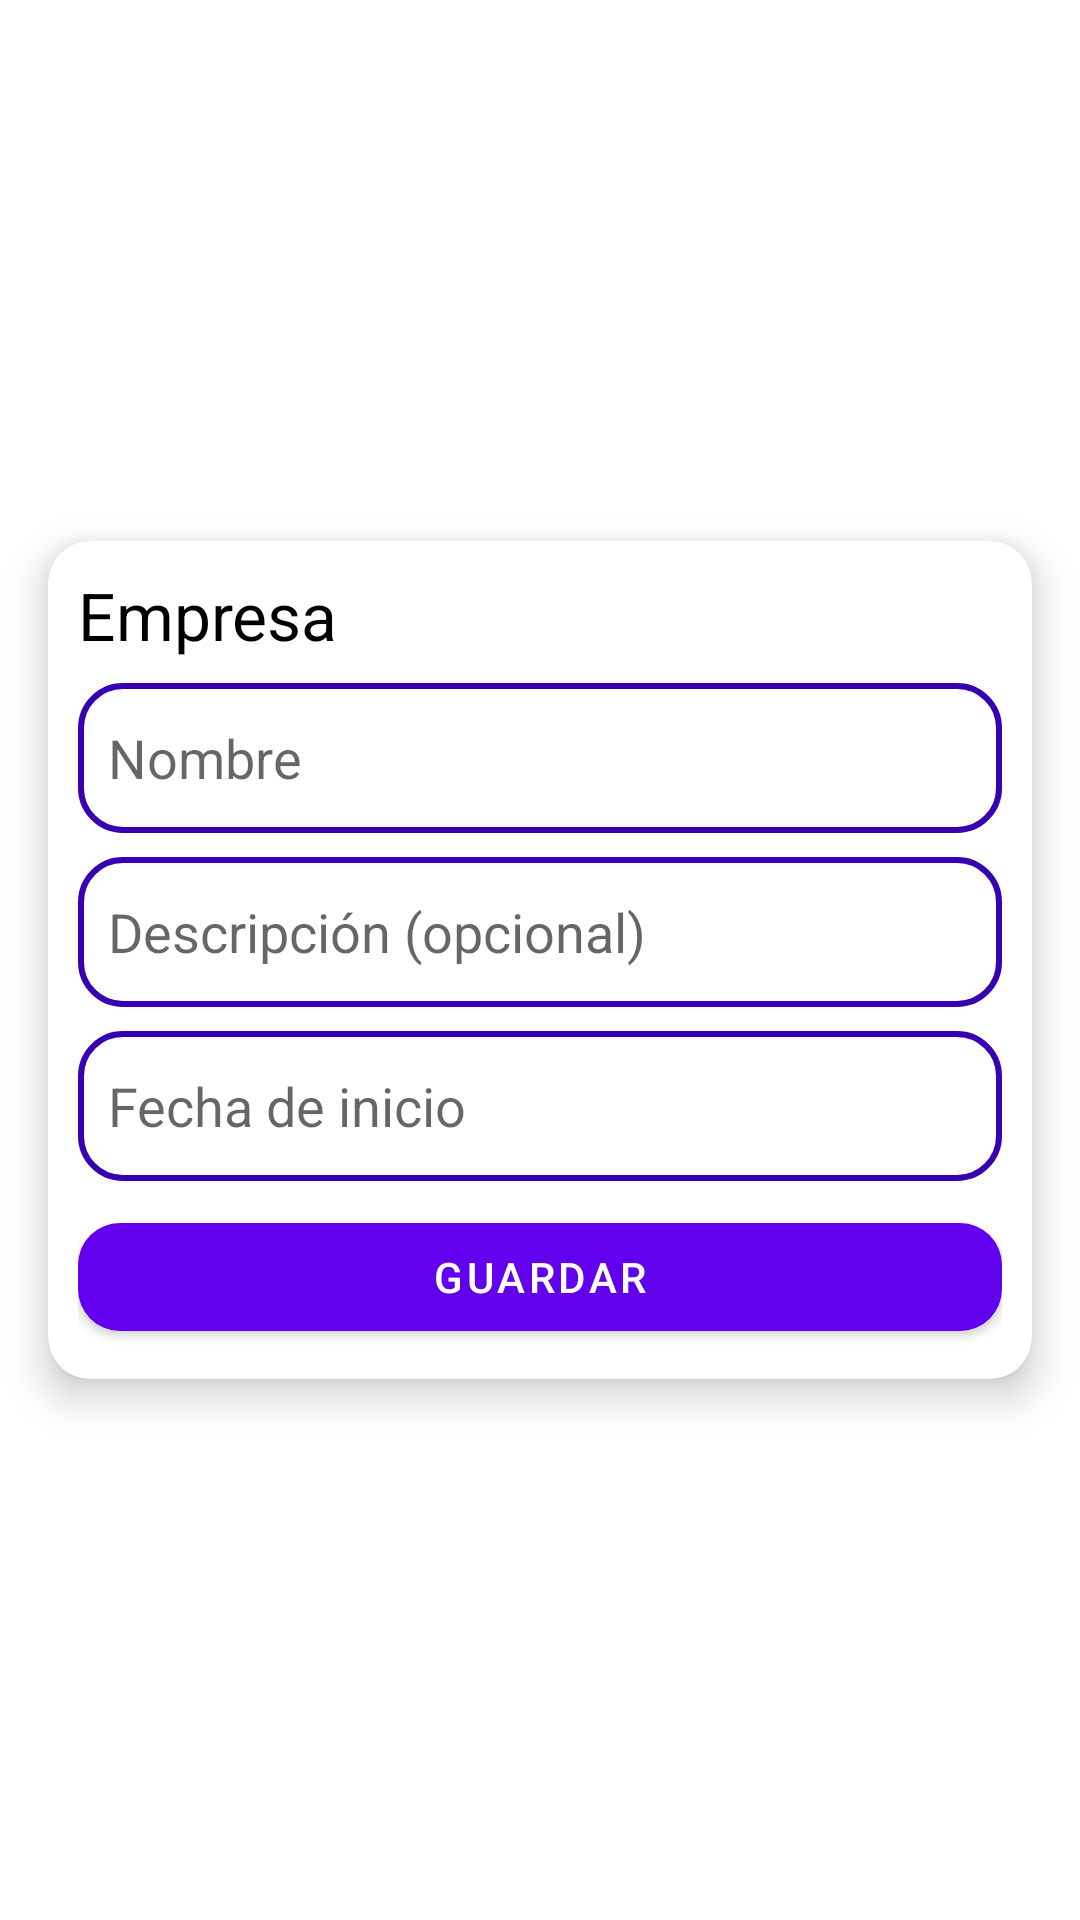

Here is an Android app screen rendered from its layout file. Give the layout XML and the strings, colors and styles it references.
<!-- AndroidManifest.xml: application theme Theme.Investigacionmoviles -->
<!-- res/layout/add_company_dialog.xml -->
<?xml version="1.0" encoding="utf-8"?>
<androidx.constraintlayout.widget.ConstraintLayout xmlns:android="http://schemas.android.com/apk/res/android"
    xmlns:app="http://schemas.android.com/apk/res-auto"
    xmlns:tools="http://schemas.android.com/tools"
    android:layout_width="match_parent"
    android:layout_height="match_parent">

    <androidx.cardview.widget.CardView
        android:layout_width="0dp"
        android:layout_height="wrap_content"
        android:layout_marginHorizontal="16dp"
        app:cardCornerRadius="14dp"
        app:cardElevation="8dp"
        app:layout_constraintBottom_toBottomOf="parent"
        app:layout_constraintEnd_toEndOf="parent"
        app:layout_constraintStart_toStartOf="parent"
        app:layout_constraintTop_toTopOf="parent">

        <androidx.core.widget.NestedScrollView
            android:layout_width="match_parent"
            android:layout_height="match_parent"
            android:fillViewport="true">

            <LinearLayout
                android:layout_width="match_parent"
                android:layout_height="wrap_content"
                android:layout_margin="10dp"
                android:orientation="vertical">

                <TextView
                    android:layout_width="wrap_content"
                    android:layout_height="wrap_content"
                    android:text="@string/company"
                    android:textColor="@color/black"
                    android:textSize="22sp" />

                <EditText
                    android:id="@+id/name"
                    android:layout_width="match_parent"
                    android:layout_height="50dp"
                    android:layout_marginTop="8dp"
                    android:background="@drawable/rounded_edit_text"
                    android:hint="@string/name"
                    android:importantForAutofill="no"
                    android:inputType="text"
                    android:maxLines="1"
                    android:paddingHorizontal="10dp" />

                <EditText
                    android:id="@+id/description"
                    android:layout_width="match_parent"
                    android:layout_height="50dp"
                    android:layout_marginTop="8dp"
                    android:background="@drawable/rounded_edit_text"
                    android:hint="@string/description"
                    android:importantForAutofill="no"
                    android:inputType="text"
                    android:maxLines="1"
                    android:paddingHorizontal="10dp" />

                <EditText
                    android:id="@+id/init_date"
                    android:layout_width="match_parent"
                    android:layout_height="50dp"
                    android:layout_marginTop="8dp"
                    android:background="@drawable/rounded_edit_text"
                    android:clickable="true"
                    android:focusable="false"
                    android:hint="@string/init_date"
                    android:importantForAutofill="no"
                    android:maxLines="1"
                    android:paddingHorizontal="10dp"
                    tools:ignore="KeyboardInaccessibleWidget,TextFields" />

                <com.google.android.material.button.MaterialButton
                    android:id="@+id/save"
                    android:layout_width="match_parent"
                    android:layout_height="wrap_content"
                    android:layout_marginTop="8dp"
                    android:text="@string/save"
                    android:textColor="@color/white"
                    app:cornerRadius="14dp" />
            </LinearLayout>
        </androidx.core.widget.NestedScrollView>

    </androidx.cardview.widget.CardView>

</androidx.constraintlayout.widget.ConstraintLayout>
<!-- resources referenced by this layout -->
<resources>
  <color name="black">#FF000000</color>
  <color name="white">#FFFFFFFF</color>
  <!-- drawable rounded_edit_text (drawable) -->
  <?xml version="1.0" encoding="utf-8"?>
  <shape xmlns:android="http://schemas.android.com/apk/res/android" android:shape="rectangle">
      <stroke
          android:width="2dp"
          android:color="@color/purple_700" />
      <corners android:radius="14dp"/>
  </shape>
  <string name="company">Empresa</string>
  <string name="description">Descripción (opcional)</string>
  <string name="init_date">Fecha de inicio</string>
  <string name="name">Nombre</string>
  <string name="save">Guardar</string>
  <style name="Theme.Investigacionmoviles" parent="Theme.MaterialComponents.DayNight.NoActionBar">
          
          <item name="colorPrimary">@color/purple_500</item>
          <item name="colorPrimaryVariant">@color/purple_700</item>
          <item name="colorOnPrimary">@color/white</item>
          
          <item name="colorSecondary">@color/teal_200</item>
          <item name="colorSecondaryVariant">@color/teal_700</item>
          <item name="colorOnSecondary">@color/black</item>
          
          <item name="android:statusBarColor" tools:targetApi="l">?attr/colorPrimaryVariant</item>
          
      </style>
  <color name="purple_700">#FF3700B3</color>
  <color name="purple_500">#FF6200EE</color>
  <color name="teal_200">#FF03DAC5</color>
  <color name="teal_700">#FF018786</color>
</resources>
